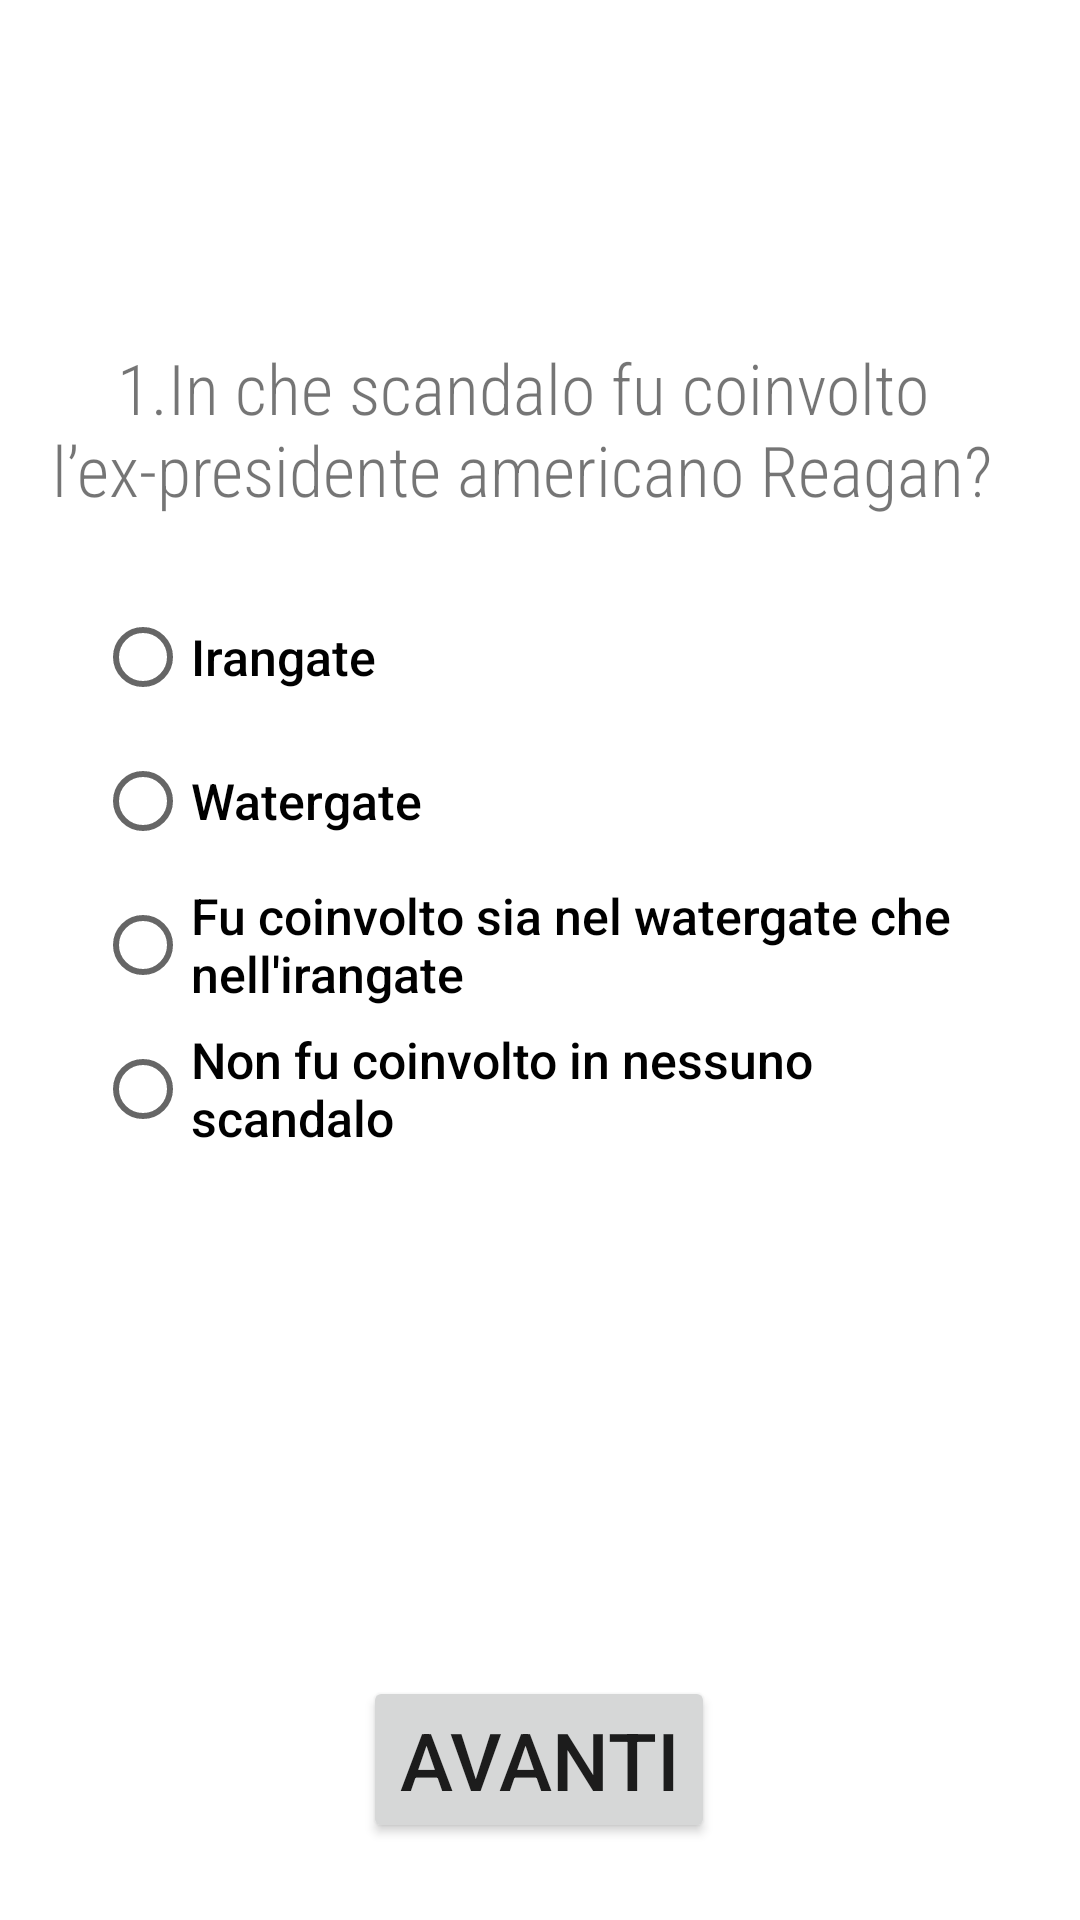

The Android layout XML behind this screen, and the referenced resources:
<!-- AndroidManifest.xml: application theme Theme.Esercitazione_Quiz_73 -->
<!-- res/layout/activity_main_prima_pagina_domanda.xml -->
<?xml version="1.0" encoding="utf-8"?>
<androidx.constraintlayout.widget.ConstraintLayout xmlns:android="http://schemas.android.com/apk/res/android"
    xmlns:app="http://schemas.android.com/apk/res-auto"
    xmlns:tools="http://schemas.android.com/tools"
    android:layout_width="match_parent"
    android:layout_height="match_parent"
    tools:context=".MainActivity_prima_pagina_domanda">

    <TextView
        android:id="@+id/textView_prima_pagina"
        android:layout_width="327dp"
        android:layout_height="93dp"
        android:fontFamily="sans-serif-condensed-light"
        android:text="1.In che scandalo fu coinvolto l’ex-presidente americano Reagan?"
        android:textAlignment="center"
        android:textSize="70px"
        app:layout_constraintBottom_toBottomOf="parent"
        app:layout_constraintEnd_toEndOf="parent"
        app:layout_constraintHorizontal_bias="0.321"
        app:layout_constraintStart_toStartOf="parent"
        app:layout_constraintTop_toTopOf="parent"
        app:layout_constraintVertical_bias="0.208" />

    <RadioGroup
        android:id="@+id/radiogroupprimapagina"
        android:layout_width="297dp"
        android:layout_height="256dp"
        android:layout_marginStart="28dp"
        android:layout_marginLeft="28dp"
        android:layout_marginTop="195dp"
        android:layout_marginEnd="28dp"
        android:layout_marginRight="28dp"
        android:layout_marginBottom="280dp"
        app:layout_constraintBottom_toBottomOf="parent"
        app:layout_constraintEnd_toEndOf="parent"
        app:layout_constraintStart_toStartOf="parent"
        app:layout_constraintTop_toTopOf="parent"
        app:layout_constraintVertical_bias="0.0">

        <RadioButton
            android:id="@+id/risp1_prima_domanda"
            android:layout_width="wrap_content"
            android:layout_height="wrap_content"
            android:checked="false"
            android:fontFamily="sans-serif-medium"
            android:text="Irangate"
            android:textSize="50px"
            app:layout_constraintEnd_toEndOf="parent"
            app:layout_constraintHorizontal_bias="0.016"
            app:layout_constraintStart_toStartOf="parent"
            tools:layout_editor_absoluteY="168dp" />

        <RadioButton
            android:id="@+id/risp2_prima_domanda"
            android:layout_width="wrap_content"
            android:layout_height="wrap_content"
            android:fontFamily="sans-serif-medium"
            android:text="Watergate"
            android:textSize="50px"
            app:layout_constraintEnd_toEndOf="parent"
            app:layout_constraintHorizontal_bias="0.016"
            app:layout_constraintStart_toStartOf="parent"
            tools:layout_editor_absoluteY="168dp" />

        <RadioButton
            android:id="@+id/risp3_prima_domanda"
            android:layout_width="wrap_content"
            android:layout_height="wrap_content"
            android:fontFamily="sans-serif-medium"
            android:text="Fu coinvolto sia nel watergate che nell'irangate"
            android:textSize="50px"
            app:layout_constraintEnd_toEndOf="parent"
            app:layout_constraintHorizontal_bias="0.016"
            app:layout_constraintStart_toStartOf="parent"
            tools:layout_editor_absoluteY="168dp" />

        <RadioButton
            android:id="@+id/risp4_prima_domanda"
            android:layout_width="wrap_content"
            android:layout_height="wrap_content"
            android:fontFamily="sans-serif-medium"
            android:text="Non fu coinvolto in nessuno scandalo"
            android:textSize="50px"
            app:layout_constraintEnd_toEndOf="parent"
            app:layout_constraintHorizontal_bias="0.016"
            app:layout_constraintStart_toStartOf="parent"
            tools:layout_editor_absoluteY="168dp" />
    </RadioGroup>

    <Button
        android:id="@+id/button_Next_prima_Pagina"
        android:layout_width="wrap_content"
        android:layout_height="wrap_content"
        android:text="Avanti"
        android:textSize="80px"
        app:layout_constraintBottom_toBottomOf="parent"
        app:layout_constraintEnd_toEndOf="parent"
        app:layout_constraintHorizontal_bias="0.498"
        app:layout_constraintStart_toStartOf="parent"
        app:layout_constraintTop_toTopOf="parent"
        app:layout_constraintVertical_bias="0.956" />


</androidx.constraintlayout.widget.ConstraintLayout>
<!-- resources referenced by this layout -->
<resources>
  <style name="Theme.Esercitazione_Quiz_73" parent="Theme.MaterialComponents.DayNight.DarkActionBar">
          
          <item name="colorPrimary">@color/purple_500</item>
          <item name="colorPrimaryVariant">@color/purple_700</item>
          <item name="colorOnPrimary">@color/white</item>
          
          <item name="colorSecondary">@color/teal_200</item>
          <item name="colorSecondaryVariant">@color/teal_700</item>
          <item name="colorOnSecondary">@color/black</item>
          
          <item name="android:statusBarColor" tools:targetApi="l">?attr/colorPrimaryVariant</item>
          
      </style>
  <!-- not gathered from this repository: default colours our renderer supplied (Android Studio template values) -->
  <color name="purple_500">#FF6200EE</color>
  <color name="purple_700">#FF3700B3</color>
  <color name="teal_200">#FF03DAC5</color>
  <color name="teal_700">#FF018786</color>
  <color name="black">#FF000000</color>
  <color name="white">#FFFFFFFF</color>
</resources>
